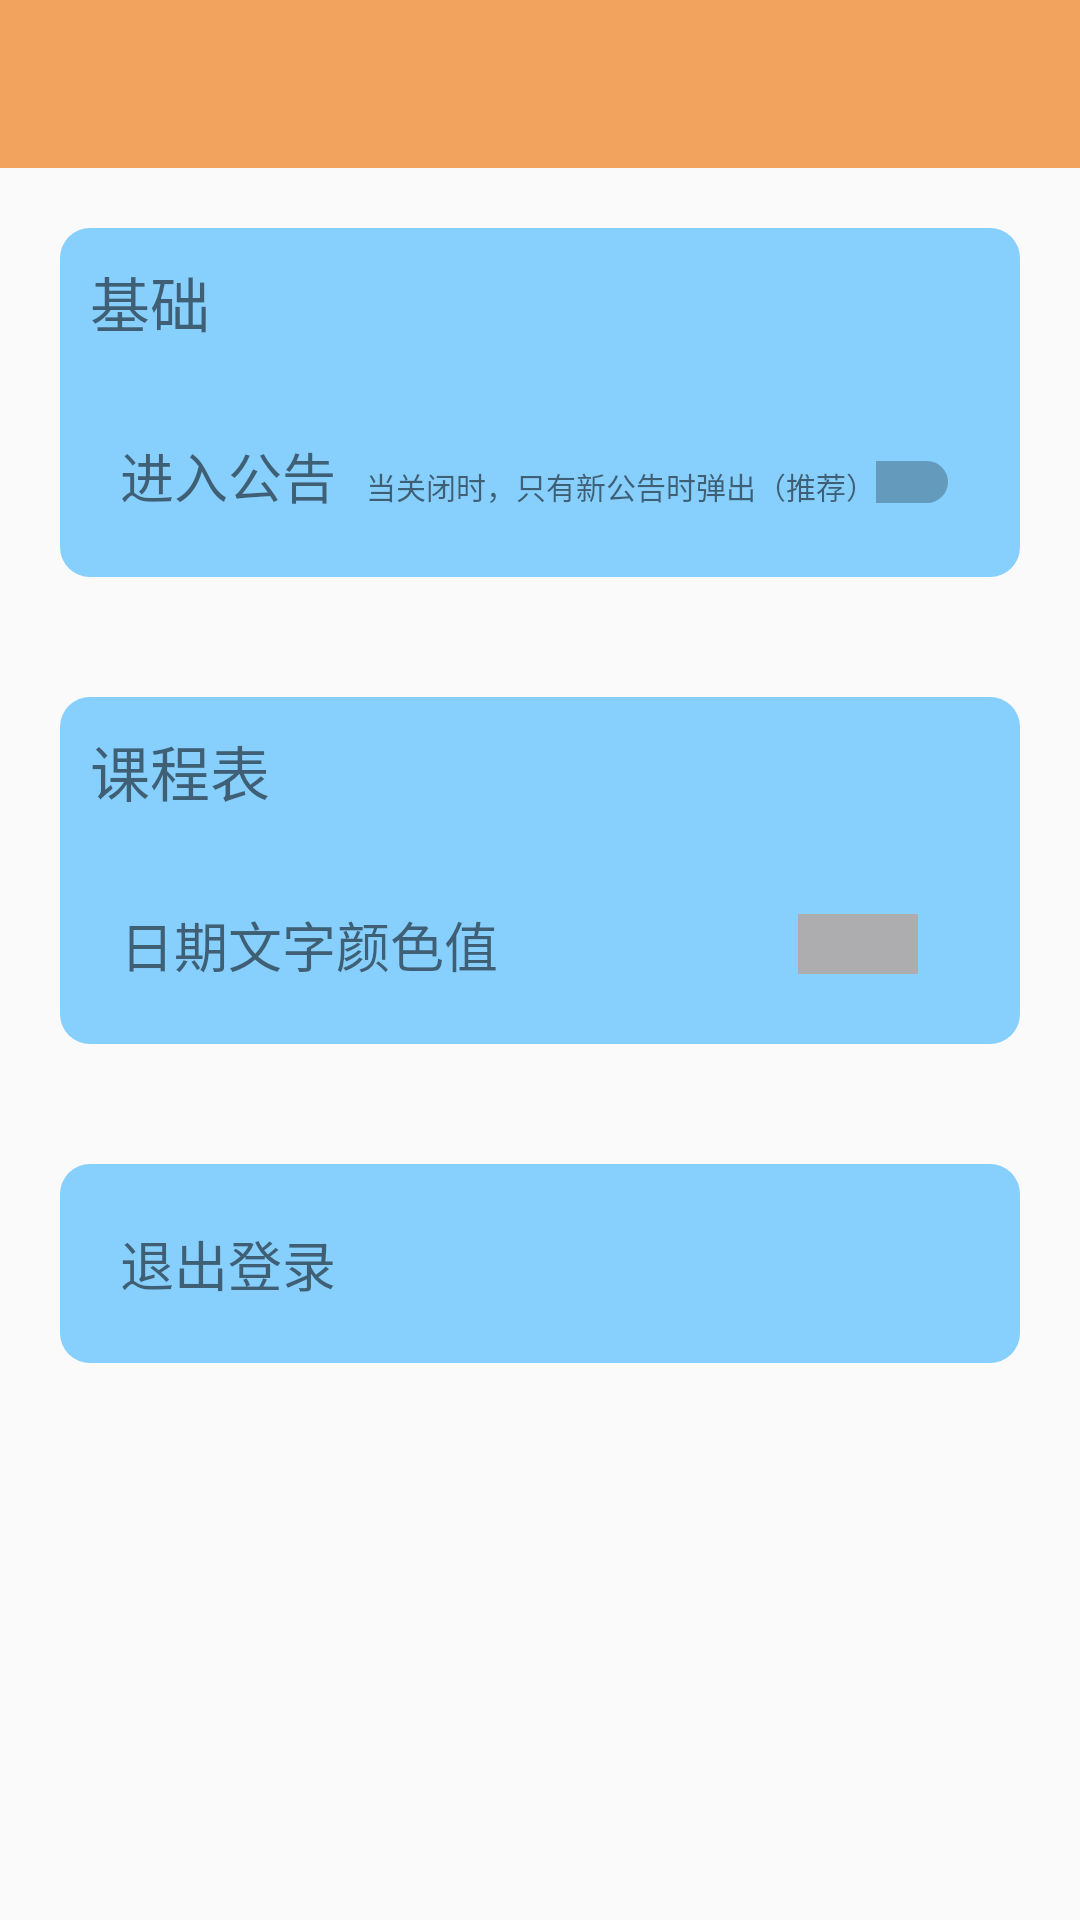

Reconstruct the res/layout file that produces this screen, plus the resources it refers to.
<!-- AndroidManifest.xml: application theme Theme.MyKCB -->
<!-- res/layout/set_up.xml -->
<?xml version="1.0" encoding="utf-8"?>
<LinearLayout xmlns:android="http://schemas.android.com/apk/res/android"
    xmlns:app="http://schemas.android.com/apk/res-auto"
    xmlns:tools="http://schemas.android.com/tools"
    android:layout_width="match_parent"
    android:layout_height="match_parent"
    android:orientation="vertical">

    <androidx.appcompat.widget.Toolbar
        android:id="@+id/toolbar"
        android:layout_width="match_parent"
        android:layout_height="?attr/actionBarSize"
        android:background="@color/Theme_one_F2A45F"
        app:layout_constraintLeft_toLeftOf="parent"
        app:layout_constraintRight_toRightOf="parent"
        app:layout_constraintTop_toTopOf="parent" />

    <ScrollView
        android:layout_width="match_parent"
        android:layout_height="match_parent">

        <LinearLayout
            android:layout_width="match_parent"
            android:layout_height="wrap_content"
            android:orientation="vertical">
            
            <LinearLayout
                android:layout_width="match_parent"
                android:layout_height="wrap_content"
                android:orientation="vertical"
                android:layout_margin="20dp"
                android:background="@drawable/setup">

                <TextView
                    android:layout_width="wrap_content"
                    android:layout_height="wrap_content"
                    android:layout_margin="10dp"
                    android:text="基础"
                    android:textSize="20dp" />

                <LinearLayout
                    android:layout_width="match_parent"
                    android:layout_height="wrap_content"
                    android:layout_margin="20dp">

                    <TextView
                        android:layout_width="wrap_content"
                        android:layout_height="wrap_content"
                        android:textSize="18dp"
                        android:text="进入公告" />
                    <TextView
                        android:layout_width="wrap_content"
                        android:layout_height="wrap_content"
                        android:layout_marginLeft="10dp"
                        android:textSize="10dp"
                        android:text="当关闭时，只有新公告时弹出（推荐）"/>

                    <Switch
                        android:id="@+id/switch2tanchu"
                        android:layout_width="wrap_content"
                        android:layout_height="wrap_content"
                        android:layout_weight="1" />

                </LinearLayout>























            </LinearLayout>

            
            <LinearLayout
                android:layout_width="match_parent"
                android:layout_height="wrap_content"
                android:orientation="vertical"
                android:layout_margin="20dp"
                android:background="@drawable/setup">

                <TextView
                    android:layout_width="wrap_content"
                    android:layout_height="wrap_content"
                    android:layout_margin="10dp"
                    android:text="课程表"
                    android:textSize="20dp" />

                <LinearLayout
                    android:layout_width="match_parent"
                    android:layout_height="wrap_content"
                    android:layout_margin="20dp">

                    <TextView
                        android:layout_width="wrap_content"
                        android:layout_height="wrap_content"
                        android:textSize="18dp"
                        android:text="日期文字颜色值" />

                    <LinearLayout
                        android:layout_width="40dp"
                        android:layout_height="20dp"
                        android:layout_gravity="center"
                        android:layout_marginLeft="100dp"
                        android:background="#adadaf"
                        android:id="@+id/Setuoitemstime_s"/>
                </LinearLayout>




































            </LinearLayout>

            
















































            
            <LinearLayout
                android:layout_width="match_parent"
                android:layout_height="wrap_content"
                android:orientation="vertical"
                android:layout_margin="20dp"
                android:background="@drawable/setup">
                <LinearLayout
                    android:layout_width="match_parent"
                    android:layout_height="wrap_content"
                    android:layout_margin="20dp"
                    android:id="@+id/Logoutandloginssss">

                    <TextView
                        android:layout_width="wrap_content"
                        android:layout_height="wrap_content"
                        android:textSize="18dp"
                        android:text="退出登录" />
                </LinearLayout>
            </LinearLayout>

        </LinearLayout>
    </ScrollView>

</LinearLayout>
<!-- resources referenced by this layout -->
<resources>
  <color name="Theme_one_F2A45F">#F2A45F</color>
  <!-- drawable setup (drawable) -->
  <?xml version="1.0" encoding="utf-8"?>
  <shape xmlns:android="http://schemas.android.com/apk/res/android">
      
      <solid android:color="@color/Theme_one_87CFFD" />
      
      <corners
          android:bottomLeftRadius="10dp"
          android:bottomRightRadius="10dp"
          android:topLeftRadius="10dp"
          android:topRightRadius="10dp" />
  </shape>
  <style name="Theme.MyKCB" parent="Theme.AppCompat.DayNight.NoActionBar">
  
          
          <item name="colorPrimary">@color/purple_500</item>
          <item name="colorPrimaryVariant">@color/Theme_one_F2A45F</item>
          <item name="colorOnPrimary">@color/white</item>
          
          <item name="colorSecondary">@color/teal_200</item>
          <item name="colorSecondaryVariant">@color/teal_700</item>
          <item name="colorOnSecondary">@color/black</item>
          
          <item name="android:statusBarColor">?attr/colorPrimaryVariant</item>
          
      </style>
  <color name="Theme_one_87CFFD">#87CFFD</color>
  <color name="purple_500">#FF6200EE</color>
  <color name="white">#FFFFFFFF</color>
  <color name="teal_200">#FF03DAC5</color>
  <color name="teal_700">#FF018786</color>
  <color name="black">#FF000000</color>
</resources>
